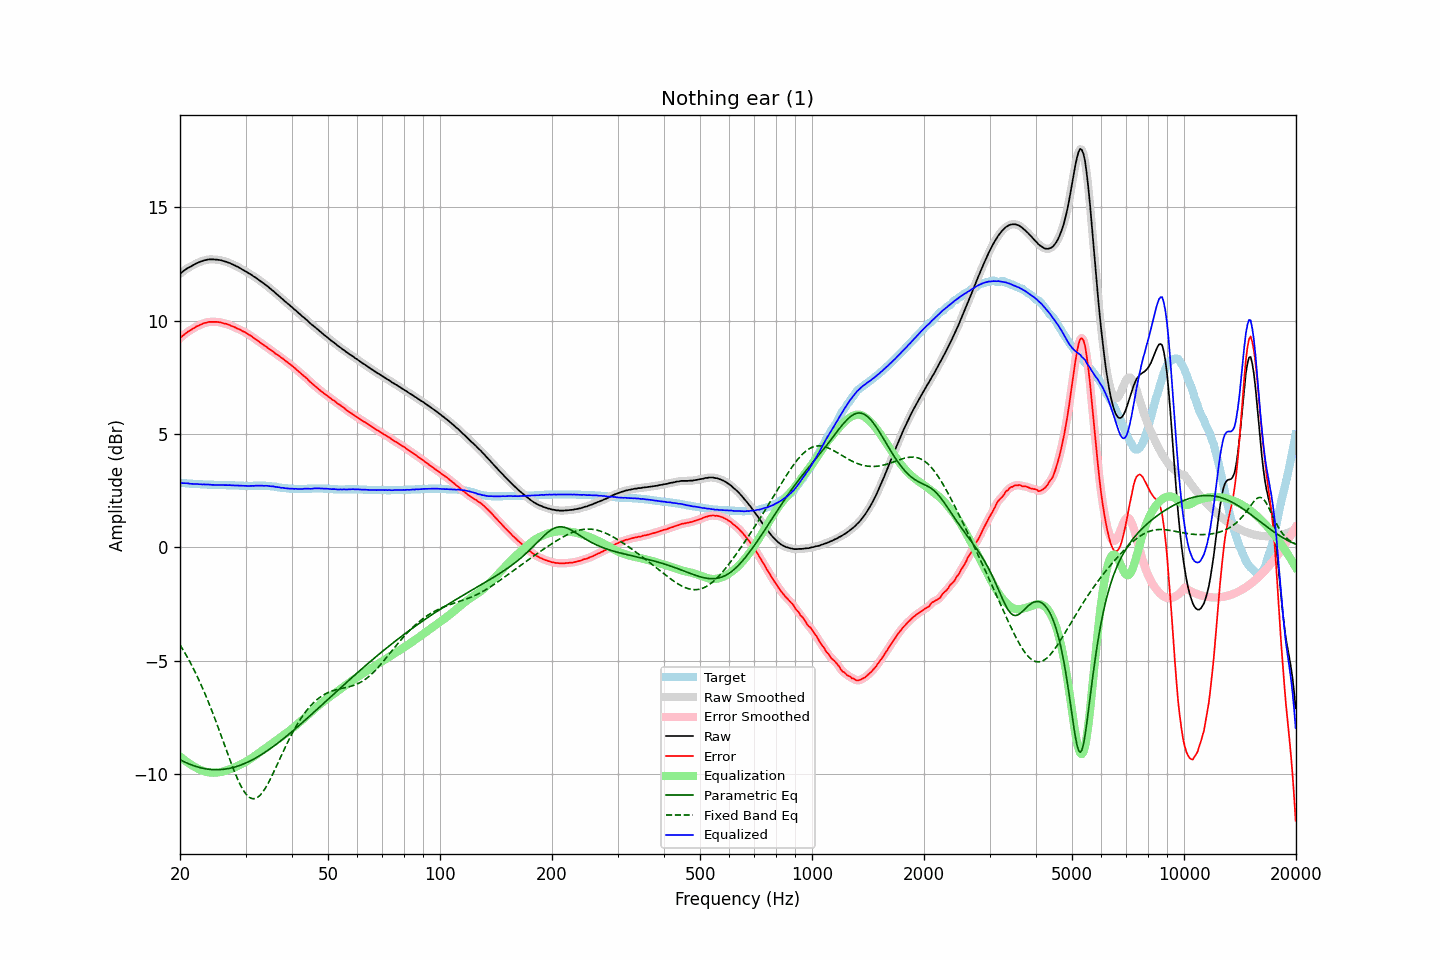

The data file committed next to this chart (first rows):
frequency, raw, error, smoothed, error_smoothed, equalization, parametric_eq, fixed_band_eq, equalized_raw, equalized_smoothed, target
20.00, 12.06, 9.22, 12.06, 9.22, -9.23, -9.37, -4.31, 2.83, 2.83, 2.84
20.20, 12.12, 9.28, 12.12, 9.29, -9.29, -9.41, -4.42, 2.83, 2.83, 2.84
20.40, 12.18, 9.35, 12.18, 9.35, -9.35, -9.44, -4.54, 2.83, 2.83, 2.83
20.61, 12.23, 9.40, 12.23, 9.41, -9.40, -9.48, -4.66, 2.83, 2.83, 2.83
20.81, 12.28, 9.46, 12.28, 9.46, -9.46, -9.51, -4.78, 2.82, 2.82, 2.82
21.02, 12.33, 9.51, 12.32, 9.51, -9.51, -9.54, -4.91, 2.82, 2.82, 2.82
21.23, 12.36, 9.55, 12.36, 9.55, -9.56, -9.57, -5.04, 2.80, 2.81, 2.81
21.44, 12.40, 9.59, 12.40, 9.60, -9.60, -9.60, -5.17, 2.80, 2.80, 2.81
21.66, 12.44, 9.64, 12.44, 9.64, -9.64, -9.63, -5.31, 2.79, 2.79, 2.80
21.87, 12.48, 9.68, 12.48, 9.69, -9.69, -9.65, -5.45, 2.79, 2.79, 2.80
22.09, 12.52, 9.73, 12.52, 9.73, -9.72, -9.67, -5.59, 2.79, 2.79, 2.79
22.31, 12.55, 9.76, 12.55, 9.76, -9.76, -9.69, -5.74, 2.79, 2.79, 2.79
22.54, 12.58, 9.79, 12.58, 9.80, -9.80, -9.71, -5.89, 2.78, 2.78, 2.79
22.76, 12.61, 9.83, 12.61, 9.83, -9.83, -9.73, -6.05, 2.78, 2.78, 2.78
22.99, 12.63, 9.85, 12.63, 9.86, -9.86, -9.75, -6.21, 2.77, 2.77, 2.78
23.22, 12.66, 9.89, 12.65, 9.88, -9.88, -9.76, -6.37, 2.77, 2.77, 2.77
23.45, 12.67, 9.90, 12.67, 9.91, -9.90, -9.78, -6.54, 2.76, 2.77, 2.77
23.69, 12.69, 9.92, 12.69, 9.93, -9.92, -9.79, -6.71, 2.77, 2.77, 2.77
23.92, 12.70, 9.94, 12.70, 9.94, -9.93, -9.80, -6.88, 2.77, 2.76, 2.76
24.16, 12.70, 9.94, 12.70, 9.94, -9.94, -9.80, -7.06, 2.76, 2.76, 2.76
24.40, 12.70, 9.94, 12.70, 9.94, -9.95, -9.81, -7.24, 2.75, 2.75, 2.76
24.65, 12.70, 9.94, 12.70, 9.94, -9.95, -9.81, -7.43, 2.75, 2.75, 2.76
24.89, 12.69, 9.94, 12.69, 9.94, -9.94, -9.81, -7.62, 2.74, 2.75, 2.75
25.14, 12.69, 9.94, 12.69, 9.94, -9.94, -9.81, -7.81, 2.75, 2.75, 2.75
25.39, 12.68, 9.93, 12.68, 9.93, -9.93, -9.81, -8.00, 2.75, 2.75, 2.75
25.65, 12.67, 9.92, 12.67, 9.92, -9.92, -9.81, -8.19, 2.75, 2.75, 2.75
25.91, 12.65, 9.90, 12.65, 9.90, -9.90, -9.80, -8.39, 2.74, 2.74, 2.75
26.16, 12.63, 9.88, 12.63, 9.88, -9.89, -9.80, -8.59, 2.74, 2.74, 2.75
26.43, 12.61, 9.86, 12.61, 9.87, -9.87, -9.79, -8.78, 2.74, 2.74, 2.75
26.69, 12.59, 9.85, 12.59, 9.85, -9.85, -9.78, -8.98, 2.74, 2.74, 2.74
26.96, 12.56, 9.82, 12.56, 9.83, -9.82, -9.76, -9.17, 2.74, 2.74, 2.74
27.23, 12.54, 9.80, 12.53, 9.80, -9.80, -9.75, -9.37, 2.74, 2.74, 2.74
27.50, 12.50, 9.76, 12.50, 9.77, -9.77, -9.73, -9.56, 2.73, 2.73, 2.74
27.77, 12.47, 9.73, 12.47, 9.74, -9.74, -9.72, -9.74, 2.73, 2.73, 2.74
28.05, 12.44, 9.71, 12.43, 9.70, -9.71, -9.70, -9.92, 2.73, 2.73, 2.73
28.33, 12.40, 9.67, 12.40, 9.68, -9.68, -9.68, -10.09, 2.72, 2.73, 2.73
28.62, 12.37, 9.64, 12.37, 9.64, -9.64, -9.65, -10.25, 2.73, 2.72, 2.73
28.90, 12.33, 9.61, 12.33, 9.61, -9.61, -9.63, -10.41, 2.72, 2.72, 2.72
29.19, 12.29, 9.57, 12.29, 9.57, -9.57, -9.60, -10.55, 2.71, 2.72, 2.72
29.48, 12.25, 9.53, 12.25, 9.54, -9.54, -9.57, -10.68, 2.71, 2.71, 2.72
29.78, 12.21, 9.50, 12.21, 9.50, -9.50, -9.55, -10.79, 2.71, 2.71, 2.71
30.08, 12.17, 9.46, 12.17, 9.46, -9.46, -9.51, -10.88, 2.71, 2.71, 2.71
30.38, 12.12, 9.41, 12.12, 9.42, -9.42, -9.48, -10.96, 2.70, 2.71, 2.71
30.68, 12.08, 9.37, 12.08, 9.37, -9.37, -9.45, -11.02, 2.71, 2.71, 2.71
30.99, 12.04, 9.33, 12.03, 9.33, -9.33, -9.41, -11.07, 2.71, 2.71, 2.71
31.30, 11.99, 9.28, 11.99, 9.28, -9.28, -9.38, -11.09, 2.71, 2.71, 2.71
31.61, 11.94, 9.22, 11.94, 9.23, -9.23, -9.34, -11.09, 2.71, 2.71, 2.72
31.93, 11.90, 9.18, 11.90, 9.18, -9.18, -9.30, -11.08, 2.72, 2.71, 2.72
32.24, 11.85, 9.13, 11.85, 9.13, -9.13, -9.26, -11.05, 2.72, 2.72, 2.72
32.57, 11.80, 9.08, 11.80, 9.08, -9.08, -9.22, -10.99, 2.72, 2.72, 2.72
32.89, 11.75, 9.03, 11.75, 9.03, -9.03, -9.17, -10.93, 2.72, 2.72, 2.72
33.22, 11.70, 8.98, 11.69, 8.98, -8.98, -9.13, -10.84, 2.72, 2.72, 2.72
33.55, 11.64, 8.92, 11.64, 8.93, -8.93, -9.08, -10.75, 2.71, 2.71, 2.72
33.89, 11.59, 8.87, 11.59, 8.88, -8.88, -9.04, -10.64, 2.71, 2.71, 2.72
34.23, 11.54, 8.83, 11.53, 8.82, -8.83, -8.99, -10.52, 2.71, 2.71, 2.71
34.57, 11.48, 8.77, 11.48, 8.77, -8.77, -8.94, -10.39, 2.70, 2.70, 2.71
34.92, 11.42, 8.72, 11.42, 8.73, -8.72, -8.89, -10.25, 2.70, 2.70, 2.70
35.27, 11.36, 8.67, 11.36, 8.67, -8.67, -8.84, -10.11, 2.69, 2.69, 2.69
35.62, 11.31, 8.63, 11.30, 8.62, -8.62, -8.79, -9.96, 2.69, 2.68, 2.68
35.97, 11.24, 8.56, 11.24, 8.57, -8.57, -8.74, -9.81, 2.67, 2.67, 2.68
... 635 more rows
